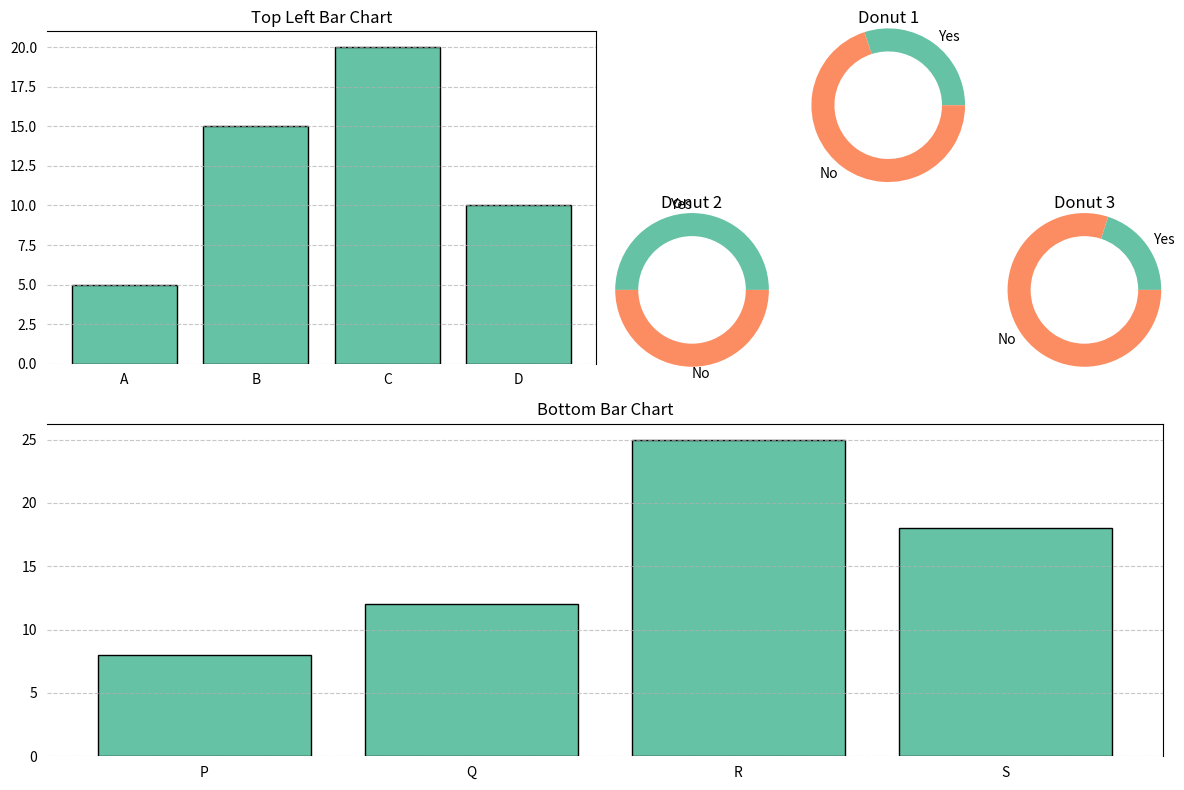

Here is the Python script that generated this plot:
import matplotlib.pyplot as plt
import matplotlib.gridspec as gridspec
import numpy as np

# Helper function to create a donut chart with adjustable radius
def create_donut(ax, data, labels, colors, title, radius):
    wedges, _ = ax.pie(
        data,
        labels=labels,
        colors=colors,
        radius=radius,
        wedgeprops=dict(width=radius * 0.3)  # Adjusting donut thickness relative to radius
    )
    ax.set_title(title, fontsize=12)

# Helper function to create a bar chart
def create_bar_chart(ax, data, labels, title):
    ax.bar(labels, data, color='#66c2a5', edgecolor='black')
    ax.set_title(title, fontsize=12)
    ax.grid(axis='y', linestyle='--', alpha=0.7)
    ax.spines['left'].set_visible(False)
    ax.spines['bottom'].set_visible(False)
    ax.tick_params(left=False, bottom=False)

# Data for donut charts
data1 = [30, 70]
data2 = [50, 50]
data3 = [20, 80]

# Data for bar charts
bar_data1 = [5, 15, 20, 10]
bar_data2 = [8, 12, 25, 18]
bar_labels1 = ['A', 'B', 'C', 'D']
bar_labels2 = ['P', 'Q', 'R', 'S']

labels = ['Yes', 'No']
colors = ['#66c2a5', '#fc8d62']

# Adjustable radius
donut_radius = 1.3  # Change this value to adjust donut size

# Create the figure
fig = plt.figure(figsize=(12, 8))
gs = gridspec.GridSpec(2, 2, height_ratios=[1, 1], width_ratios=[1, 1], figure=fig)

# Top left section: Bar chart
ax_top_left = fig.add_subplot(gs[0, 0])
create_bar_chart(ax_top_left, bar_data1, bar_labels1, "Top Left Bar Chart")

# Top right section (for donut charts)
gs_right = gridspec.GridSpecFromSubplotSpec(
    2, 3, subplot_spec=gs[0, 1], wspace=0.25, hspace=0.25
)

# Add donut charts in triangular arrangement
ax_donut1 = fig.add_subplot(gs_right[0, 1])  # Top-center
ax_donut2 = fig.add_subplot(gs_right[1, 0])  # Bottom-left
ax_donut3 = fig.add_subplot(gs_right[1, 2])  # Bottom-right

# Create donut charts
create_donut(ax_donut1, data1, labels, colors, "Donut 1", donut_radius)
create_donut(ax_donut2, data2, labels, colors, "Donut 2", donut_radius)
create_donut(ax_donut3, data3, labels, colors, "Donut 3", donut_radius)

# Bottom section: Full-width bar chart
ax_bottom = fig.add_subplot(gs[1, :])
create_bar_chart(ax_bottom, bar_data2, bar_labels2, "Bottom Bar Chart")

# Adjust layout and display
plt.tight_layout()
plt.show()
